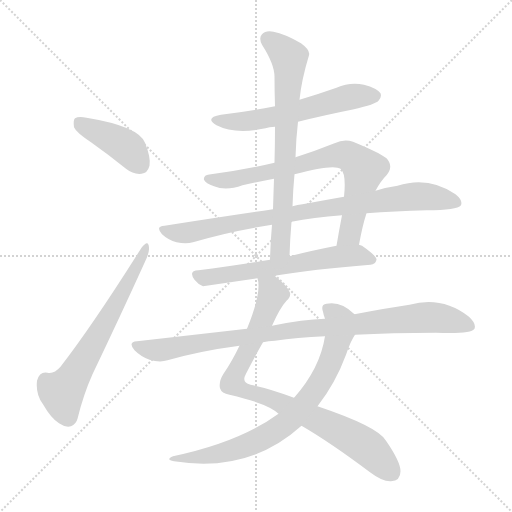
t = 0.00 s
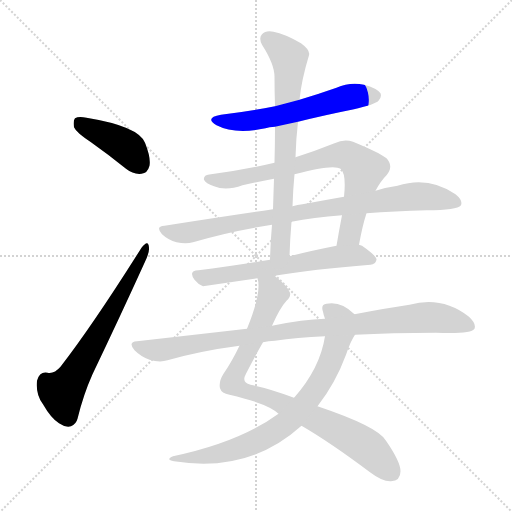
t = 1.66 s
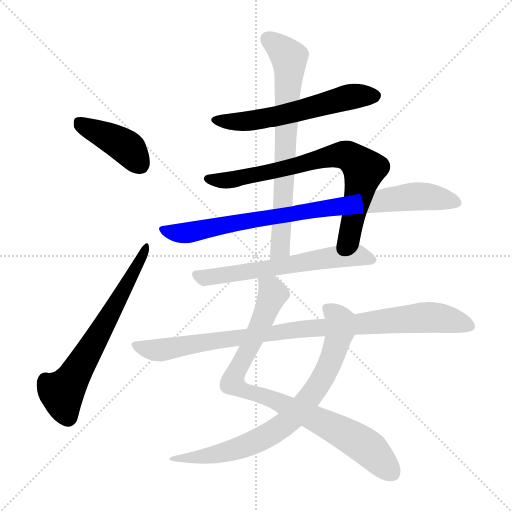
t = 3.31 s
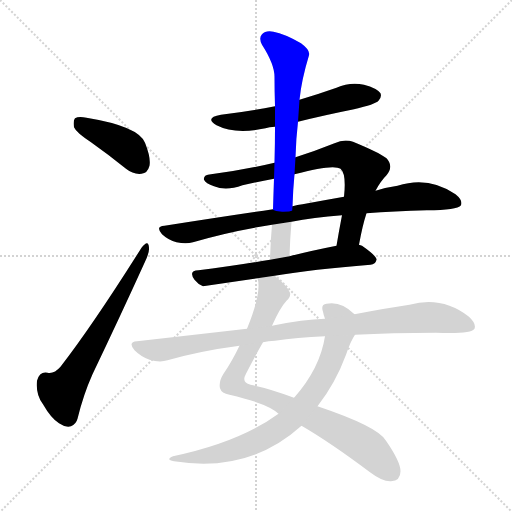
t = 4.97 s
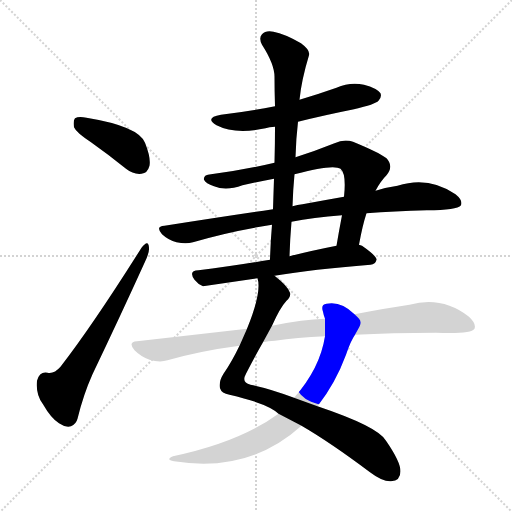
t = 6.62 s
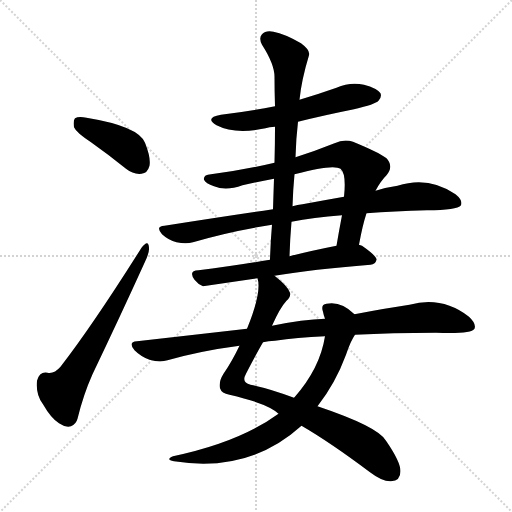
t = 8.28 s

The animated SVG that drew these frames (rendered in a browser with its animation timeline set to each time). Animation: 10 CSS @keyframes rules; one cycle of 8.28 s.

<svg version="1.1" viewBox="0 0 1024 1024" xmlns="http://www.w3.org/2000/svg">
  <g stroke="lightgray" stroke-dasharray="1,1" stroke-width="1" transform="scale(4, 4)">
    <line x1="0" y1="0" x2="256" y2="256"></line>
    <line x1="256" y1="0" x2="0" y2="256"></line>
    <line x1="128" y1="0" x2="128" y2="256"></line>
    <line x1="0" y1="128" x2="256" y2="128"></line>
  </g>
<g transform="scale(1, -1) translate(0, -900)">
   <style type="text/css">
    @keyframes keyframes0 {
      from {
       stroke: blue;
       stroke-dashoffset: 411;
       stroke-width: 128;
       }
       57% {
       animation-timing-function: step-end;
       stroke: blue;
       stroke-dashoffset: 0;
       stroke-width: 128;
       }
       to {
       stroke: black;
       stroke-width: 1024;
       }
       }
       #make-me-a-hanzi-animation-0 {
         animation: keyframes0 0.584473s both;
         animation-delay: 0.000000s;
         animation-timing-function: linear;
       }
    @keyframes keyframes1 {
      from {
       stroke: blue;
       stroke-dashoffset: 638;
       stroke-width: 128;
       }
       67% {
       animation-timing-function: step-end;
       stroke: blue;
       stroke-dashoffset: 0;
       stroke-width: 128;
       }
       to {
       stroke: black;
       stroke-width: 1024;
       }
       }
       #make-me-a-hanzi-animation-1 {
         animation: keyframes1 0.769206s both;
         animation-delay: 0.584473s;
         animation-timing-function: linear;
       }
    @keyframes keyframes2 {
      from {
       stroke: blue;
       stroke-dashoffset: 577;
       stroke-width: 128;
       }
       65% {
       animation-timing-function: step-end;
       stroke: blue;
       stroke-dashoffset: 0;
       stroke-width: 128;
       }
       to {
       stroke: black;
       stroke-width: 1024;
       }
       }
       #make-me-a-hanzi-animation-2 {
         animation: keyframes2 0.719564s both;
         animation-delay: 1.353678s;
         animation-timing-function: linear;
       }
    @keyframes keyframes3 {
      from {
       stroke: blue;
       stroke-dashoffset: 740;
       stroke-width: 128;
       }
       71% {
       animation-timing-function: step-end;
       stroke: blue;
       stroke-dashoffset: 0;
       stroke-width: 128;
       }
       to {
       stroke: black;
       stroke-width: 1024;
       }
       }
       #make-me-a-hanzi-animation-3 {
         animation: keyframes3 0.852214s both;
         animation-delay: 2.073242s;
         animation-timing-function: linear;
       }
    @keyframes keyframes4 {
      from {
       stroke: blue;
       stroke-dashoffset: 853;
       stroke-width: 128;
       }
       74% {
       animation-timing-function: step-end;
       stroke: blue;
       stroke-dashoffset: 0;
       stroke-width: 128;
       }
       to {
       stroke: black;
       stroke-width: 1024;
       }
       }
       #make-me-a-hanzi-animation-4 {
         animation: keyframes4 0.944173s both;
         animation-delay: 2.925456s;
         animation-timing-function: linear;
       }
    @keyframes keyframes5 {
      from {
       stroke: blue;
       stroke-dashoffset: 611;
       stroke-width: 128;
       }
       67% {
       animation-timing-function: step-end;
       stroke: blue;
       stroke-dashoffset: 0;
       stroke-width: 128;
       }
       to {
       stroke: black;
       stroke-width: 1024;
       }
       }
       #make-me-a-hanzi-animation-5 {
         animation: keyframes5 0.747233s both;
         animation-delay: 3.869629s;
         animation-timing-function: linear;
       }
    @keyframes keyframes6 {
      from {
       stroke: blue;
       stroke-dashoffset: 715;
       stroke-width: 128;
       }
       70% {
       animation-timing-function: step-end;
       stroke: blue;
       stroke-dashoffset: 0;
       stroke-width: 128;
       }
       to {
       stroke: black;
       stroke-width: 1024;
       }
       }
       #make-me-a-hanzi-animation-6 {
         animation: keyframes6 0.831868s both;
         animation-delay: 4.616862s;
         animation-timing-function: linear;
       }
    @keyframes keyframes7 {
      from {
       stroke: blue;
       stroke-dashoffset: 860;
       stroke-width: 128;
       }
       74% {
       animation-timing-function: step-end;
       stroke: blue;
       stroke-dashoffset: 0;
       stroke-width: 128;
       }
       to {
       stroke: black;
       stroke-width: 1024;
       }
       }
       #make-me-a-hanzi-animation-7 {
         animation: keyframes7 0.949870s both;
         animation-delay: 5.448730s;
         animation-timing-function: linear;
       }
    @keyframes keyframes8 {
      from {
       stroke: blue;
       stroke-dashoffset: 760;
       stroke-width: 128;
       }
       71% {
       animation-timing-function: step-end;
       stroke: blue;
       stroke-dashoffset: 0;
       stroke-width: 128;
       }
       to {
       stroke: black;
       stroke-width: 1024;
       }
       }
       #make-me-a-hanzi-animation-8 {
         animation: keyframes8 0.868490s both;
         animation-delay: 6.398600s;
         animation-timing-function: linear;
       }
    @keyframes keyframes9 {
      from {
       stroke: blue;
       stroke-dashoffset: 932;
       stroke-width: 128;
       }
       75% {
       animation-timing-function: step-end;
       stroke: blue;
       stroke-dashoffset: 0;
       stroke-width: 128;
       }
       to {
       stroke: black;
       stroke-width: 1024;
       }
       }
       #make-me-a-hanzi-animation-9 {
         animation: keyframes9 1.008464s both;
         animation-delay: 7.267090s;
         animation-timing-function: linear;
       }
</style>
<path d="M 182.0 615.5 Q 216.0 591.5 252.0 562.5 Q 267.0 550.5 283.0 552.5 Q 295.0 553.5 299.0 568.5 Q 302.0 584.5 290.0 614.5 Q 277.0 647.5 173.0 664.5 Q 157.0 667.5 150.0 663.5 Q 146.0 659.5 148.0 645.5 Q 152.0 635.5 182.0 615.5 Z" fill="lightgray"></path> 
<path d="M 283.0 404.5 Q 186.0 250.5 121.0 166.5 Q 108.0 151.5 95.0 154.5 Q 79.0 157.5 74.0 138.5 Q 71.0 111.5 86.0 91.5 Q 102.0 63.5 118.0 53.5 Q 131.0 44.5 142.0 47.5 Q 152.0 51.5 155.0 62.5 Q 167.0 111.5 185.0 151.5 Q 240.0 266.5 290.0 376.5 Q 299.0 395.5 298.0 404.5 Q 297.0 422.5 283.0 404.5 Z" fill="lightgray"></path> 
<path d="M 596.0 656.5 Q 648.0 669.5 708.0 681.5 Q 751.0 691.5 757.0 698.5 Q 764.0 705.5 761.0 713.5 Q 754.0 723.5 728.0 730.5 Q 700.0 736.5 673.0 724.5 Q 636.0 711.5 599.0 700.5 L 550.0 687.5 Q 498.0 677.5 442.0 670.5 Q 408.0 664.5 433.0 649.5 Q 470.0 630.5 531.0 643.5 Q 538.0 646.5 550.0 646.5 L 596.0 656.5 Z" fill="lightgray"></path> 
<path d="M 718.0 410.5 Q 725.0 449.5 733.0 473.5 L 751.0 518.5 Q 761.0 537.5 773.0 549.5 Q 788.0 567.5 773.0 583.5 Q 757.0 595.5 706.0 616.5 Q 688.0 622.5 669.0 613.5 Q 629.0 597.5 591.0 585.5 L 549.0 574.5 Q 486.0 559.5 422.0 551.5 Q 406.0 550.5 408.0 540.5 Q 411.0 533.5 428.0 527.5 Q 452.0 517.5 485.0 529.5 Q 515.0 536.5 548.0 542.5 L 589.0 551.5 Q 667.0 572.5 681.0 562.5 Q 693.0 552.5 688.0 506.5 L 684.0 469.5 Q 678.0 438.5 673.0 408.5 C 668.0 378.5 712.0 381.5 718.0 410.5 Z" fill="lightgray"></path> 
<path d="M 733.0 473.5 Q 788.0 477.5 854.0 479.5 Q 914.0 479.5 922.0 489.5 Q 926.0 499.5 911.0 511.5 Q 857.0 548.5 795.0 528.5 Q 773.0 525.5 751.0 518.5 L 688.0 506.5 Q 648.0 499.5 605.0 491.5 Q 595.0 490.5 585.0 487.5 L 546.0 481.5 Q 443.0 466.5 329.0 448.5 Q 310.0 447.5 324.0 431.5 Q 337.0 419.5 353.0 415.5 Q 372.0 411.5 386.0 415.5 Q 461.0 437.5 544.0 450.5 L 583.0 456.5 Q 626.0 465.5 684.0 469.5 L 733.0 473.5 Z" fill="lightgray"></path> 
<path d="M 549.0 348.5 Q 625.0 361.5 741.0 370.5 Q 751.0 371.5 753.0 380.5 Q 754.0 387.5 724.0 408.5 Q 721.0 409.5 718.0 410.5 L 673.0 408.5 Q 622.0 398.5 579.0 387.5 L 540.0 380.5 Q 464.0 367.5 397.0 359.5 Q 376.0 358.5 389.0 340.5 Q 396.0 331.5 406.0 327.5 L 515.0 343.5 L 549.0 348.5 Z" fill="lightgray"></path> 
<path d="M 591.0 585.5 Q 592.0 622.5 596.0 656.5 L 599.0 700.5 Q 603.0 740.5 618.0 789.5 Q 621.0 799.5 602.0 813.5 Q 569.0 832.5 547.0 836.5 Q 531.0 839.5 524.0 831.5 Q 517.0 824.5 524.0 810.5 Q 549.0 771.5 549.0 746.5 Q 549.0 718.5 550.0 687.5 L 550.0 646.5 Q 550.0 612.5 549.0 574.5 L 548.0 542.5 Q 547.0 514.5 546.0 481.5 L 544.0 450.5 Q 541.0 416.5 540.0 380.5 C 539.0 350.5 578.0 357.5 579.0 387.5 Q 580.0 421.5 583.0 456.5 L 585.0 487.5 Q 586.0 520.5 589.0 551.5 L 591.0 585.5 Z" fill="lightgray"></path> 
<path d="M 544.0 248.5 Q 560.0 284.5 573.0 298.5 Q 582.0 305.5 580.0 314.5 Q 576.0 327.5 549.0 348.5 C 526.0 367.5 512.0 373.5 515.0 343.5 Q 524.0 316.5 494.0 242.5 L 479.0 208.5 Q 463.0 175.5 447.0 152.5 Q 437.0 136.5 440.0 123.5 Q 443.0 113.5 459.0 110.5 Q 537.0 92.5 557.0 72.5 L 603.0 48.5 Q 660.0 15.5 740.0 -44.5 Q 765.0 -63.5 782.0 -62.5 Q 801.0 -61.5 801.0 -42.5 Q 801.0 -23.5 772.0 18.5 Q 757.0 46.5 635.0 87.5 L 588.0 104.5 Q 537.0 123.5 501.0 130.5 Q 482.0 134.5 492.0 152.5 Q 511.0 189.5 526.0 215.5 L 544.0 248.5 Z" fill="lightgray"></path> 
<path d="M 709.0 271.5 Q 682.0 298.5 653.0 292.5 Q 641.0 291.5 646.0 276.5 Q 647.0 270.5 650.0 262.5 L 650.0 227.5 Q 640.0 163.5 589.0 105.5 Q 588.0 105.5 588.0 104.5 L 557.0 72.5 Q 479.0 15.5 346.0 -12.5 Q 330.0 -19.5 348.0 -22.5 Q 498.0 -46.5 603.0 48.5 L 635.0 87.5 Q 671.0 133.5 692.0 190.5 Q 701.0 217.5 710.0 230.5 C 725.0 256.5 725.0 257.5 709.0 271.5 Z" fill="lightgray"></path> 
<path d="M 710.0 230.5 Q 783.0 234.5 872.0 234.5 Q 942.0 231.5 949.0 242.5 Q 953.0 252.5 938.0 266.5 Q 884.0 308.5 819.0 290.5 Q 771.0 283.5 709.0 271.5 L 650.0 262.5 Q 607.0 261.5 544.0 248.5 L 494.0 242.5 Q 389.0 230.5 274.0 217.5 Q 255.0 216.5 269.0 199.5 Q 282.0 186.5 299.0 180.5 Q 320.0 174.5 335.0 179.5 Q 402.0 198.5 479.0 208.5 L 526.0 215.5 Q 536.0 218.5 550.0 218.5 Q 593.0 225.5 650.0 227.5 L 710.0 230.5 Z" fill="lightgray"></path> 
      <clipPath id="make-me-a-hanzi-clip-0">
      <path d="M 182.0 615.5 Q 216.0 591.5 252.0 562.5 Q 267.0 550.5 283.0 552.5 Q 295.0 553.5 299.0 568.5 Q 302.0 584.5 290.0 614.5 Q 277.0 647.5 173.0 664.5 Q 157.0 667.5 150.0 663.5 Q 146.0 659.5 148.0 645.5 Q 152.0 635.5 182.0 615.5 Z" fill="lightgray"></path>
      </clipPath>
      <path clip-path="url(#make-me-a-hanzi-clip-0)" d="M 156.0 657.5 L 246.0 610.5 L 281.0 570.5 " fill="none" id="make-me-a-hanzi-animation-0" stroke-dasharray="283 566" stroke-linecap="round"></path>

      <clipPath id="make-me-a-hanzi-clip-1">
      <path d="M 283.0 404.5 Q 186.0 250.5 121.0 166.5 Q 108.0 151.5 95.0 154.5 Q 79.0 157.5 74.0 138.5 Q 71.0 111.5 86.0 91.5 Q 102.0 63.5 118.0 53.5 Q 131.0 44.5 142.0 47.5 Q 152.0 51.5 155.0 62.5 Q 167.0 111.5 185.0 151.5 Q 240.0 266.5 290.0 376.5 Q 299.0 395.5 298.0 404.5 Q 297.0 422.5 283.0 404.5 Z" fill="lightgray"></path>
      </clipPath>
      <path clip-path="url(#make-me-a-hanzi-clip-1)" d="M 136.0 64.5 L 124.0 114.5 L 146.0 142.5 L 291.0 399.5 " fill="none" id="make-me-a-hanzi-animation-1" stroke-dasharray="510 1020" stroke-linecap="round"></path>

      <clipPath id="make-me-a-hanzi-clip-2">
      <path d="M 596.0 656.5 Q 648.0 669.5 708.0 681.5 Q 751.0 691.5 757.0 698.5 Q 764.0 705.5 761.0 713.5 Q 754.0 723.5 728.0 730.5 Q 700.0 736.5 673.0 724.5 Q 636.0 711.5 599.0 700.5 L 550.0 687.5 Q 498.0 677.5 442.0 670.5 Q 408.0 664.5 433.0 649.5 Q 470.0 630.5 531.0 643.5 Q 538.0 646.5 550.0 646.5 L 596.0 656.5 Z" fill="lightgray"></path>
      </clipPath>
      <path clip-path="url(#make-me-a-hanzi-clip-2)" d="M 435.0 661.5 L 504.0 658.5 L 688.0 703.5 L 750.0 708.5 " fill="none" id="make-me-a-hanzi-animation-2" stroke-dasharray="449 898" stroke-linecap="round"></path>

      <clipPath id="make-me-a-hanzi-clip-3">
      <path d="M 718.0 410.5 Q 725.0 449.5 733.0 473.5 L 751.0 518.5 Q 761.0 537.5 773.0 549.5 Q 788.0 567.5 773.0 583.5 Q 757.0 595.5 706.0 616.5 Q 688.0 622.5 669.0 613.5 Q 629.0 597.5 591.0 585.5 L 549.0 574.5 Q 486.0 559.5 422.0 551.5 Q 406.0 550.5 408.0 540.5 Q 411.0 533.5 428.0 527.5 Q 452.0 517.5 485.0 529.5 Q 515.0 536.5 548.0 542.5 L 589.0 551.5 Q 667.0 572.5 681.0 562.5 Q 693.0 552.5 688.0 506.5 L 684.0 469.5 Q 678.0 438.5 673.0 408.5 C 668.0 378.5 712.0 381.5 718.0 410.5 Z" fill="lightgray"></path>
      </clipPath>
      <path clip-path="url(#make-me-a-hanzi-clip-3)" d="M 416.0 542.5 L 460.0 540.5 L 671.0 589.5 L 694.0 589.5 L 718.0 572.5 L 727.0 558.5 L 701.0 436.5 L 680.0 415.5 " fill="none" id="make-me-a-hanzi-animation-3" stroke-dasharray="612 1224" stroke-linecap="round"></path>

      <clipPath id="make-me-a-hanzi-clip-4">
      <path d="M 733.0 473.5 Q 788.0 477.5 854.0 479.5 Q 914.0 479.5 922.0 489.5 Q 926.0 499.5 911.0 511.5 Q 857.0 548.5 795.0 528.5 Q 773.0 525.5 751.0 518.5 L 688.0 506.5 Q 648.0 499.5 605.0 491.5 Q 595.0 490.5 585.0 487.5 L 546.0 481.5 Q 443.0 466.5 329.0 448.5 Q 310.0 447.5 324.0 431.5 Q 337.0 419.5 353.0 415.5 Q 372.0 411.5 386.0 415.5 Q 461.0 437.5 544.0 450.5 L 583.0 456.5 Q 626.0 465.5 684.0 469.5 L 733.0 473.5 Z" fill="lightgray"></path>
      </clipPath>
      <path clip-path="url(#make-me-a-hanzi-clip-4)" d="M 326.0 440.5 L 377.0 434.5 L 526.0 464.5 L 810.0 505.5 L 857.0 506.5 L 915.0 494.5 " fill="none" id="make-me-a-hanzi-animation-4" stroke-dasharray="725 1450" stroke-linecap="round"></path>

      <clipPath id="make-me-a-hanzi-clip-5">
      <path d="M 549.0 348.5 Q 625.0 361.5 741.0 370.5 Q 751.0 371.5 753.0 380.5 Q 754.0 387.5 724.0 408.5 Q 721.0 409.5 718.0 410.5 L 673.0 408.5 Q 622.0 398.5 579.0 387.5 L 540.0 380.5 Q 464.0 367.5 397.0 359.5 Q 376.0 358.5 389.0 340.5 Q 396.0 331.5 406.0 327.5 L 515.0 343.5 L 549.0 348.5 Z" fill="lightgray"></path>
      </clipPath>
      <path clip-path="url(#make-me-a-hanzi-clip-5)" d="M 394.0 349.5 L 409.0 344.5 L 458.0 350.5 L 670.0 386.5 L 722.0 388.5 L 743.0 379.5 " fill="none" id="make-me-a-hanzi-animation-5" stroke-dasharray="483 966" stroke-linecap="round"></path>

      <clipPath id="make-me-a-hanzi-clip-6">
      <path d="M 591.0 585.5 Q 592.0 622.5 596.0 656.5 L 599.0 700.5 Q 603.0 740.5 618.0 789.5 Q 621.0 799.5 602.0 813.5 Q 569.0 832.5 547.0 836.5 Q 531.0 839.5 524.0 831.5 Q 517.0 824.5 524.0 810.5 Q 549.0 771.5 549.0 746.5 Q 549.0 718.5 550.0 687.5 L 550.0 646.5 Q 550.0 612.5 549.0 574.5 L 548.0 542.5 Q 547.0 514.5 546.0 481.5 L 544.0 450.5 Q 541.0 416.5 540.0 380.5 C 539.0 350.5 578.0 357.5 579.0 387.5 Q 580.0 421.5 583.0 456.5 L 585.0 487.5 Q 586.0 520.5 589.0 551.5 L 591.0 585.5 Z" fill="lightgray"></path>
      </clipPath>
      <path clip-path="url(#make-me-a-hanzi-clip-6)" d="M 536.0 821.5 L 578.0 785.5 L 561.0 408.5 L 545.0 387.5 " fill="none" id="make-me-a-hanzi-animation-6" stroke-dasharray="587 1174" stroke-linecap="round"></path>

      <clipPath id="make-me-a-hanzi-clip-7">
      <path d="M 544.0 248.5 Q 560.0 284.5 573.0 298.5 Q 582.0 305.5 580.0 314.5 Q 576.0 327.5 549.0 348.5 C 526.0 367.5 512.0 373.5 515.0 343.5 Q 524.0 316.5 494.0 242.5 L 479.0 208.5 Q 463.0 175.5 447.0 152.5 Q 437.0 136.5 440.0 123.5 Q 443.0 113.5 459.0 110.5 Q 537.0 92.5 557.0 72.5 L 603.0 48.5 Q 660.0 15.5 740.0 -44.5 Q 765.0 -63.5 782.0 -62.5 Q 801.0 -61.5 801.0 -42.5 Q 801.0 -23.5 772.0 18.5 Q 757.0 46.5 635.0 87.5 L 588.0 104.5 Q 537.0 123.5 501.0 130.5 Q 482.0 134.5 492.0 152.5 Q 511.0 189.5 526.0 215.5 L 544.0 248.5 Z" fill="lightgray"></path>
      </clipPath>
      <path clip-path="url(#make-me-a-hanzi-clip-7)" d="M 521.0 340.5 L 543.0 321.5 L 546.0 311.5 L 465.0 134.5 L 493.0 115.5 L 558.0 96.5 L 694.0 30.5 L 736.0 4.5 L 783.0 -44.5 " fill="none" id="make-me-a-hanzi-animation-7" stroke-dasharray="732 1464" stroke-linecap="round"></path>

      <clipPath id="make-me-a-hanzi-clip-8">
      <path d="M 709.0 271.5 Q 682.0 298.5 653.0 292.5 Q 641.0 291.5 646.0 276.5 Q 647.0 270.5 650.0 262.5 L 650.0 227.5 Q 640.0 163.5 589.0 105.5 Q 588.0 105.5 588.0 104.5 L 557.0 72.5 Q 479.0 15.5 346.0 -12.5 Q 330.0 -19.5 348.0 -22.5 Q 498.0 -46.5 603.0 48.5 L 635.0 87.5 Q 671.0 133.5 692.0 190.5 Q 701.0 217.5 710.0 230.5 C 725.0 256.5 725.0 257.5 709.0 271.5 Z" fill="lightgray"></path>
      </clipPath>
      <path clip-path="url(#make-me-a-hanzi-clip-8)" d="M 653.0 282.5 L 677.0 264.5 L 680.0 238.5 L 672.0 207.5 L 637.0 129.5 L 588.0 68.5 L 533.0 27.5 L 481.0 4.5 L 423.0 -10.5 L 356.0 -15.5 " fill="none" id="make-me-a-hanzi-animation-8" stroke-dasharray="632 1264" stroke-linecap="round"></path>

      <clipPath id="make-me-a-hanzi-clip-9">
      <path d="M 710.0 230.5 Q 783.0 234.5 872.0 234.5 Q 942.0 231.5 949.0 242.5 Q 953.0 252.5 938.0 266.5 Q 884.0 308.5 819.0 290.5 Q 771.0 283.5 709.0 271.5 L 650.0 262.5 Q 607.0 261.5 544.0 248.5 L 494.0 242.5 Q 389.0 230.5 274.0 217.5 Q 255.0 216.5 269.0 199.5 Q 282.0 186.5 299.0 180.5 Q 320.0 174.5 335.0 179.5 Q 402.0 198.5 479.0 208.5 L 526.0 215.5 Q 536.0 218.5 550.0 218.5 Q 593.0 225.5 650.0 227.5 L 710.0 230.5 Z" fill="lightgray"></path>
      </clipPath>
      <path clip-path="url(#make-me-a-hanzi-clip-9)" d="M 272.0 208.5 L 325.0 200.5 L 604.0 242.5 L 858.0 265.5 L 941.0 247.5 " fill="none" id="make-me-a-hanzi-animation-9" stroke-dasharray="804 1608" stroke-linecap="round"></path>

</g>
</svg>
